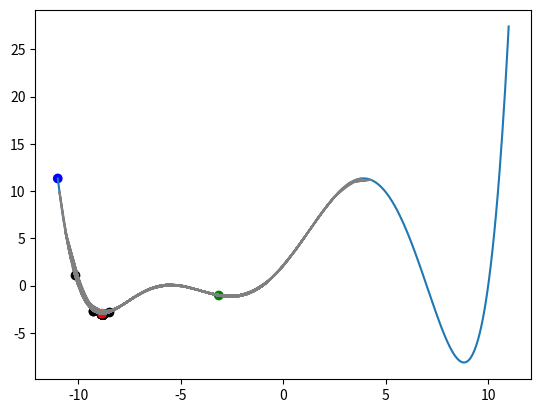

Write the Python code that produced this figure.
import matplotlib.pyplot as plt
import numpy as np

rng = np.random.default_rng()

# Função exemplo Aula
def func1(x):
    return (x+10)*(x+6)*(x+5)*(x+1)*(x-7)*(x-10)/10000

# [redacted]
# def func2(x):
#     if x < -1 or x > 1:
#         y = 0
#     else:
#         y = (np.cos(50*x) + np.sin(20*x))
#     return y
# fv = np.vectorize(func)

xx = np.linspace(-11,11,500)
plt.plot(xx, func1(xx))

dx = 1 # Distância máxima da vizinhança
t0 = 60 # Temperatura inicial
alpha = 0.75 # Constante de redução da Temperatura
x0 = -11 # X inicial
n1 = 20 # Número de temperaturas
n2 = 50 # Número de iterações em cada temperatura

def resfr(t, alpha):
    t = alpha*t
    return t   

def viz(x,dk,a):
    x = x+dk*a
    return x

def SA(F, x0, t0, dx, alpha, n1, n2):
    sols = []
    bests = []

    x = x0
    t = t0
    best = x

    for i in range(n1):
        for j in range(n2):
            a = rng.random() * 2 - 1
            x1 = viz(x,dx,a)
            delta = F(x1) - F(x)
            if x1 > -11 and x1 < 11:
                if delta < 0:
                    x = x1
                else:  
                    b = rng.random()
                    temp = b - np.exp(-delta/t)
                    if temp < 0:
                        x = x1
                
                if F(x) < F(best):
                    best = x

                sols.append(x)
                bests.append(best)
        
        t = resfr(t,alpha)

    return sols, bests

sol, best = SA(func1, x0, t0, dx, alpha, n1, n2)

def plotter(F, sol, best):
    plt.plot(sol, [F(y) for y in sol], c = 'gray')
    plt.scatter(best, [F(y) for y in best], c = 'black')
    plt.scatter([x0, best[-1], sol[-1]],[F(x0),F(best[-1]),F(sol[-1])], c = ['b','r','g'])
# Verde é o ultimo ponto visitado
# Vermelho é o melhor ponto encontrado

plotter(func1, sol, best)